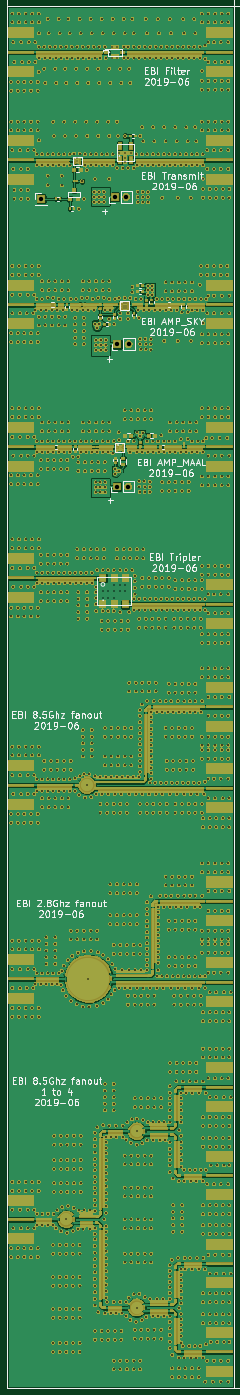
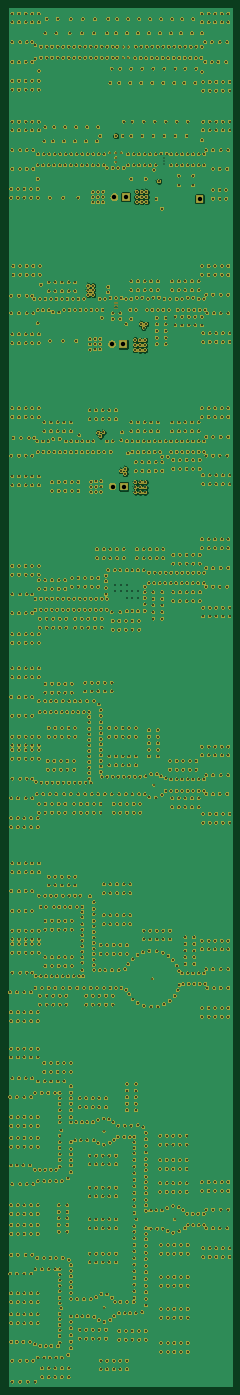
Circuit board: 9 layer files. Board 50.6 x 312.6 mm.
- bottom_copper: Mixed_circuit-B.Cu.gbl (80963 bytes)
- bottom_mask: Mixed_circuit-B.Mask.gbs (3334307 bytes)
- outline: Mixed_circuit-Edge.Cuts.gm1 (479 bytes)
- top_copper: Mixed_circuit-F.Cu.gtl (281176 bytes)
- top_mask: Mixed_circuit-F.Mask.gts (3360959 bytes)
- paste: Mixed_circuit-F.Paste.gtp (33520 bytes)
- top_silk: Mixed_circuit-F.SilkS.gto (62299 bytes)
- drill: Mixed_circuit-NPTH.drl (164 bytes)
- drill: Mixed_circuit-PTH.drl (32768 bytes)

=== bottom_copper: Mixed_circuit-B.Cu.gbl (80963 bytes, source omitted) ===
=== bottom_mask: Mixed_circuit-B.Mask.gbs (3334307 bytes, source omitted) ===
=== outline: Mixed_circuit-Edge.Cuts.gm1 ===
G04 #@! TF.GenerationSoftware,KiCad,Pcbnew,(5.0.1)-4*
G04 #@! TF.CreationDate,2019-06-26T10:02:51-07:00*
G04 #@! TF.ProjectId,Mixed_circuit,4D697865645F636972637569742E6B69,rev?*
G04 #@! TF.SameCoordinates,Original*
G04 #@! TF.FileFunction,Profile,NP*
%FSLAX46Y46*%
G04 Gerber Fmt 4.6, Leading zero omitted, Abs format (unit mm)*
G04 Created by KiCad (PCBNEW (5.0.1)-4) date 6/26/2019 10:02:51 AM*
%MOMM*%
%LPD*%
G01*
G04 APERTURE LIST*
G04 APERTURE END LIST*
M02*

=== top_copper: Mixed_circuit-F.Cu.gtl (281176 bytes, source omitted) ===
=== top_mask: Mixed_circuit-F.Mask.gts (3360959 bytes, source omitted) ===
=== paste: Mixed_circuit-F.Paste.gtp (33520 bytes, source omitted) ===
=== top_silk: Mixed_circuit-F.SilkS.gto (62299 bytes, source omitted) ===
=== drill: Mixed_circuit-NPTH.drl ===
M48
;DRILL file {KiCad (5.0.1)-4} date 6/26/2019 10:02:53 AM
;FORMAT={2:4/ absolute / inch / suppress leading zeros}
FMAT,2
INCH,TZ
%
G90
G05
M72
T0
M30

=== drill: Mixed_circuit-PTH.drl (32768 bytes, source omitted) ===
